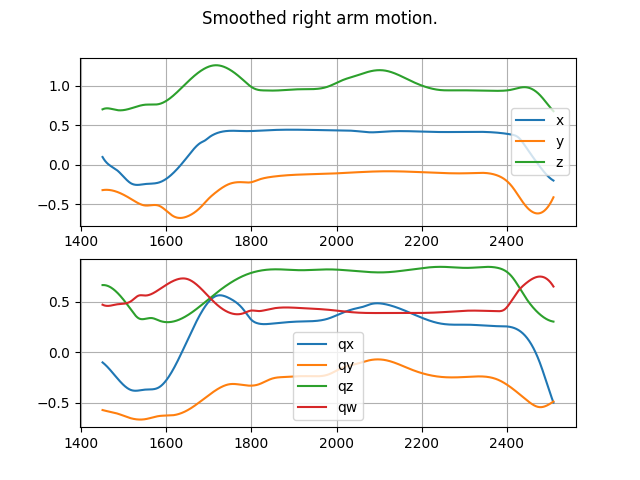

The file beside this chart, header and first rows:
0, 0.09582602195226107, -0.32363503160669477, 0.6992872196770358, -0.10067715878752538, -0.5709645417488679, 0.6632062062469447, 0.46952470155688003
1, 0.08643, -0.3228, 0.7019, -0.104, -0.5721, 0.6634, 0.4674
2, 0.07754, -0.322, 0.7041, -0.1074, -0.5733, 0.6635, 0.4655
3, 0.06912, -0.3214, 0.7061, -0.1109, -0.5744, 0.6633, 0.4639
4, 0.06117, -0.3209, 0.7078, -0.1146, -0.5755, 0.663, 0.4625
5, 0.05365, -0.3204, 0.7092, -0.1184, -0.5765, 0.6626, 0.4612
6, 0.04654, -0.3201, 0.7103, -0.1222, -0.5775, 0.662, 0.4602
7, 0.03983, -0.3199, 0.7112, -0.1262, -0.5785, 0.6612, 0.4594
8, 0.03349, -0.3197, 0.7118, -0.1302, -0.5795, 0.6603, 0.4587
9, 0.0275, -0.3197, 0.7123, -0.1344, -0.5804, 0.6593, 0.4582
10, 0.02184, -0.3197, 0.7125, -0.1386, -0.5814, 0.6581, 0.4578
11, 0.01648, -0.3199, 0.7125, -0.143, -0.5823, 0.6567, 0.4577
12, 0.01142, -0.3201, 0.7124, -0.1474, -0.5832, 0.6552, 0.4576
13, 0.006613, -0.3204, 0.7121, -0.1518, -0.5841, 0.6536, 0.4577
14, 0.002052, -0.3208, 0.7116, -0.1564, -0.585, 0.6518, 0.4579
15, -0.002287, -0.3213, 0.711, -0.161, -0.5858, 0.6499, 0.4582
16, -0.006427, -0.3219, 0.7102, -0.1656, -0.5867, 0.6478, 0.4586
17, -0.01039, -0.3226, 0.7093, -0.1703, -0.5876, 0.6457, 0.4591
18, -0.01419, -0.3233, 0.7084, -0.1751, -0.5885, 0.6433, 0.4597
19, -0.01786, -0.3242, 0.7073, -0.1799, -0.5894, 0.6409, 0.4603
20, -0.02142, -0.3251, 0.7062, -0.1847, -0.5903, 0.6383, 0.4611
21, -0.02488, -0.3261, 0.705, -0.1896, -0.5912, 0.6357, 0.4619
22, -0.02828, -0.3272, 0.7037, -0.1945, -0.5921, 0.6329, 0.4627
23, -0.03162, -0.3283, 0.7024, -0.1995, -0.593, 0.6299, 0.4636
24, -0.03494, -0.3295, 0.7011, -0.2044, -0.5939, 0.6269, 0.4645
25, -0.03825, -0.3309, 0.6998, -0.2094, -0.5949, 0.6237, 0.4654
26, -0.04158, -0.3322, 0.6985, -0.2144, -0.5959, 0.6205, 0.4663
27, -0.04494, -0.3337, 0.6971, -0.2194, -0.5969, 0.6171, 0.4672
28, -0.04837, -0.3352, 0.6959, -0.2244, -0.5979, 0.6136, 0.4681
29, -0.05187, -0.3368, 0.6946, -0.2294, -0.599, 0.6101, 0.469
30, -0.05547, -0.3385, 0.6934, -0.2344, -0.6001, 0.6064, 0.4699
31, -0.0592, -0.3402, 0.6923, -0.2394, -0.6012, 0.6026, 0.4707
32, -0.06307, -0.342, 0.6913, -0.2444, -0.6023, 0.5987, 0.4715
33, -0.06711, -0.3438, 0.6903, -0.2493, -0.6035, 0.5947, 0.4723
34, -0.07134, -0.3457, 0.6895, -0.2543, -0.6048, 0.5907, 0.4729
35, -0.07577, -0.3477, 0.6888, -0.2592, -0.606, 0.5865, 0.4735
36, -0.08039, -0.3498, 0.6882, -0.264, -0.6073, 0.5823, 0.474
37, -0.0852, -0.3519, 0.6877, -0.2688, -0.6087, 0.5779, 0.4745
38, -0.09016, -0.354, 0.6873, -0.2736, -0.6101, 0.5735, 0.4749
39, -0.09528, -0.3562, 0.687, -0.2784, -0.6115, 0.569, 0.4753
40, -0.1005, -0.3585, 0.6868, -0.2831, -0.6129, 0.5644, 0.4757
41, -0.1059, -0.3608, 0.6868, -0.2877, -0.6144, 0.5598, 0.476
42, -0.1114, -0.3632, 0.6868, -0.2923, -0.6159, 0.5551, 0.4763
43, -0.1169, -0.3656, 0.6869, -0.2968, -0.6174, 0.5503, 0.4766
44, -0.1226, -0.3681, 0.6872, -0.3012, -0.619, 0.5454, 0.4769
45, -0.1283, -0.3706, 0.6875, -0.3056, -0.6205, 0.5404, 0.4772
46, -0.134, -0.3732, 0.6879, -0.3099, -0.6221, 0.5354, 0.4776
47, -0.1398, -0.3758, 0.6884, -0.3141, -0.6236, 0.5304, 0.4779
48, -0.1456, -0.3785, 0.689, -0.3182, -0.6252, 0.5253, 0.4783
49, -0.1514, -0.3812, 0.6896, -0.3222, -0.6268, 0.5201, 0.4788
50, -0.1571, -0.384, 0.6904, -0.3261, -0.6283, 0.5148, 0.4793
51, -0.1629, -0.3868, 0.6912, -0.3299, -0.6299, 0.5095, 0.4798
52, -0.1685, -0.3896, 0.692, -0.3336, -0.6315, 0.5042, 0.4805
53, -0.1742, -0.3925, 0.693, -0.3372, -0.633, 0.4988, 0.4812
54, -0.1797, -0.3954, 0.694, -0.3407, -0.6346, 0.4934, 0.482
55, -0.1852, -0.3983, 0.6951, -0.3441, -0.6361, 0.4879, 0.4828
56, -0.1905, -0.4013, 0.6962, -0.3473, -0.6377, 0.4824, 0.4838
57, -0.1958, -0.4043, 0.6974, -0.3504, -0.6392, 0.4768, 0.4849
58, -0.2009, -0.4073, 0.6987, -0.3534, -0.6406, 0.4712, 0.4862
59, -0.2058, -0.4104, 0.7, -0.3563, -0.6421, 0.4655, 0.4875
60, -0.2106, -0.4135, 0.7013, -0.359, -0.6435, 0.4599, 0.489
... 1,000 more rows
